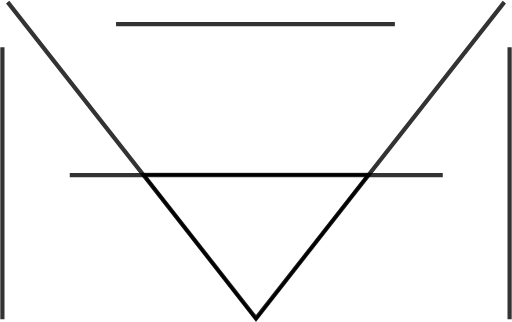
t = 0.00 s
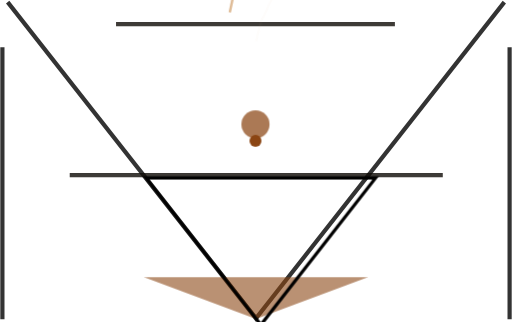
t = 1.67 s
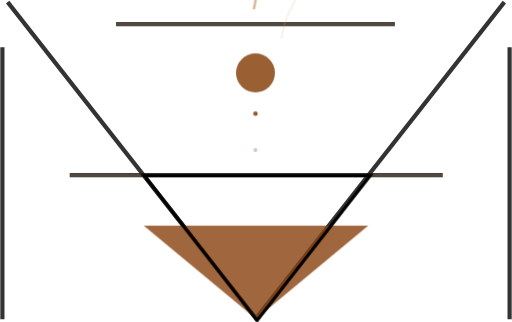
t = 3.33 s
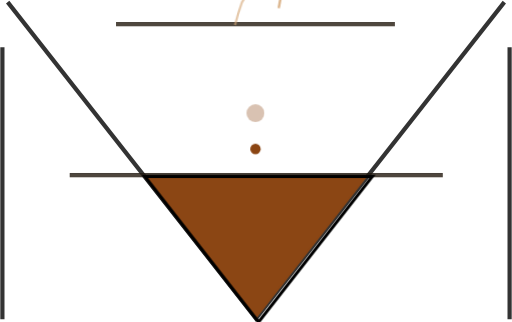
t = 5.00 s
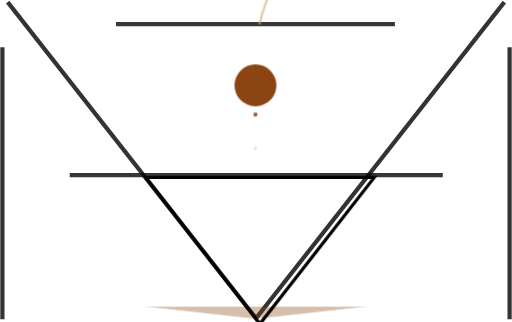
t = 6.67 s
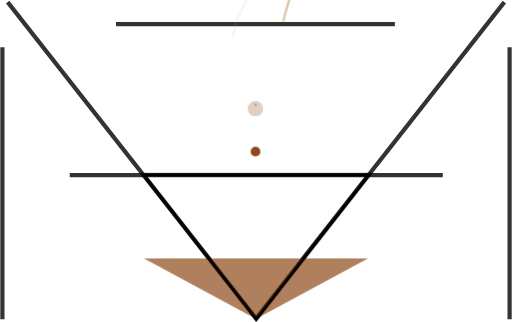
t = 8.33 s

The animated SVG that drew these frames (rendered in a browser with its animation timeline set to each time). Animation: 7 CSS @keyframes rules; frames cover the first 8.33 s, repeats indefinitely.

<svg width="486" height="306" viewBox="0 0 486 306" fill="none" xmlns="http://www.w3.org/2000/svg">
  <defs>
    <clipPath id="dripperClip">
      <path d="M243 303L136 166L350 166L243 303Z"/>
    </clipPath>
    <style>
      .dripper-frame {
        stroke: currentColor;
        stroke-width: 4;
        fill: none;
        opacity: 0.8;
      }
      
      .coffee-drop-1 {
        fill: #8B4513;
        animation: drop1Animation 3s ease-in-out infinite;
        opacity: 0;
        transform-origin: 242.5px 70.5px;
      }
      
      .coffee-drop-2 {
        fill: #8B4513;
        animation: drop2Animation 3s ease-in-out infinite 1s;
        opacity: 0;
        transform-origin: 242.5px 133.5px;
      }
      
      .coffee-drop-3 {
        fill: #8B4513;
        animation: drop3Animation 3s ease-in-out infinite 2s;
        opacity: 0;
        transform-origin: 242.5px 100px;
      }
      
      .coffee-pool {
        fill: #8B4513;
        animation: poolFilling 6s ease-in-out infinite;
        transform-origin: 243px 303px;
        opacity: 0.7;
        clip-path: url(#dripperClip);
      }
      
      .steam-1 {
        stroke: #d4a574;
        stroke-width: 2;
        fill: none;
        opacity: 0;
        animation: steamAnimation 4s ease-in-out infinite;
        transform-origin: 225px 50px;
      }
      
      .steam-2 {
        stroke: #d4a574;
        stroke-width: 2;
        fill: none;
        opacity: 0;
        animation: steamAnimation 4s ease-in-out infinite 1.5s;
        transform-origin: 243px 50px;
      }
      
      .steam-3 {
        stroke: #d4a574;
        stroke-width: 2;
        fill: none;
        opacity: 0;
        animation: steamAnimation 4s ease-in-out infinite 3s;
        transform-origin: 261px 50px;
      }
      
      .frame-glow {
        stroke: #d4a574;
        stroke-width: 4;
        fill: none;
        opacity: 0;
        animation: frameGlow 8s ease-in-out infinite;
      }
      
      .dripper-structure {
        stroke: currentColor;
        stroke-width: 3;
        fill: none;
        animation: dripperPulse 4s ease-in-out infinite;
      }
      
      @keyframes drop1Animation {
        0% { 
          opacity: 0;
          transform: scale(0.3) translateY(-10px);
        }
        15% { 
          opacity: 1;
          transform: scale(1) translateY(0px);
        }
        35% { 
          opacity: 1;
          transform: scale(0.9) translateY(40px);
        }
        50% { 
          opacity: 0.8;
          transform: scale(0.7) translateY(70px);
        }
        70% { 
          opacity: 0.3;
          transform: scale(0.4) translateY(90px);
        }
        100% { 
          opacity: 0;
          transform: scale(0.1) translateY(100px);
        }
      }
      
      @keyframes drop2Animation {
        0% { 
          opacity: 0;
          transform: scale(0.2) translateY(-5px);
        }
        20% { 
          opacity: 1;
          transform: scale(0.6) translateY(0px);
        }
        40% { 
          opacity: 1;
          transform: scale(0.5) translateY(20px);
        }
        60% { 
          opacity: 0.7;
          transform: scale(0.4) translateY(35px);
        }
        80% { 
          opacity: 0.3;
          transform: scale(0.2) translateY(45px);
        }
        100% { 
          opacity: 0;
          transform: scale(0.1) translateY(50px);
        }
      }
      
      @keyframes drop3Animation {
        0% { 
          opacity: 0;
          transform: scale(0.1) translateY(-3px);
        }
        25% { 
          opacity: 0.8;
          transform: scale(0.4) translateY(0px);
        }
        50% { 
          opacity: 0.9;
          transform: scale(0.35) translateY(25px);
        }
        75% { 
          opacity: 0.5;
          transform: scale(0.2) translateY(40px);
        }
        100% { 
          opacity: 0;
          transform: scale(0.1) translateY(50px);
        }
      }
      
      @keyframes poolFilling {
        0% { 
          transform: scaleY(0);
          opacity: 0;
        }
        15% { 
          transform: scaleY(0.1);
          opacity: 0.4;
        }
        30% { 
          transform: scaleY(0.3);
          opacity: 0.6;
        }
        50% { 
          transform: scaleY(0.6);
          opacity: 0.8;
        }
        70% { 
          transform: scaleY(0.9);
          opacity: 0.9;
        }
        85% { 
          transform: scaleY(1);
          opacity: 1;
        }
        100% { 
          transform: scaleY(0.8);
          opacity: 0.8;
        }
      }
      
      @keyframes steamAnimation {
        0% { 
          opacity: 0;
          transform: translateY(0px) translateX(0px) rotate(0deg) scale(1);
        }
        25% { 
          opacity: 0.6;
          transform: translateY(-15px) translateX(3px) rotate(3deg) scale(1.1);
        }
        50% { 
          opacity: 0.8;
          transform: translateY(-30px) translateX(-2px) rotate(-2deg) scale(1.2);
        }
        75% { 
          opacity: 0.4;
          transform: translateY(-45px) translateX(4px) rotate(4deg) scale(1.3);
        }
        100% { 
          opacity: 0;
          transform: translateY(-60px) translateX(-1px) rotate(-1deg) scale(1.4);
        }
      }
      
      @keyframes frameGlow {
        0%, 100% { 
          opacity: 0;
        }
        50% { 
          opacity: 0.2;
        }
      }
      
      @keyframes dripperPulse {
        0%, 100% { 
          transform: scale(1);
        }
        50% { 
          transform: scale(1.02);
        }
      }
    </style>
  </defs>
  
  <!-- Frame structure -->
  <path class="dripper-frame" d="M484 45V303.5"/>
  <path class="dripper-frame" d="M2 45V303.5"/>
  <path class="dripper-frame" d="M7 2L243 302.5L479 2"/>
  <path class="dripper-frame" d="M66 166.5H420.5"/>
  <path class="dripper-frame" d="M110 23L375 23"/>
  
  <!-- Frame glow effect -->
  <path class="frame-glow" d="M110 23L375 23"/>
  <path class="frame-glow" d="M66 166.5H420.5"/>
  
  <!-- Steam effects -->
  <path class="steam-1" d="M220 40 Q222 30 225 20 Q228 15 230 10 Q232 5 235 0"/>
  <path class="steam-2" d="M243 40 Q245 30 248 20 Q251 15 253 10 Q255 5 258 0"/>
  <path class="steam-3" d="M266 40 Q268 30 271 20 Q274 15 276 10 Q278 5 281 0"/>
  
  <!-- Coffee drops with different sizes and timing -->
  <circle class="coffee-drop-1" cx="242.5" cy="70.5" r="20.5"/>
  <circle class="coffee-drop-2" cx="242.5" cy="133.5" r="9.5"/>
  <circle class="coffee-drop-3" cx="242.5" cy="100" r="6"/>
  
  <!-- Coffee pool -->
  <rect class="coffee-pool" x="136" y="166" width="214" height="137"/>
  
  <!-- Dripper structure outline -->
  <path class="dripper-structure" d="M243 303L136 166L350 166L243 303Z"/>
</svg>